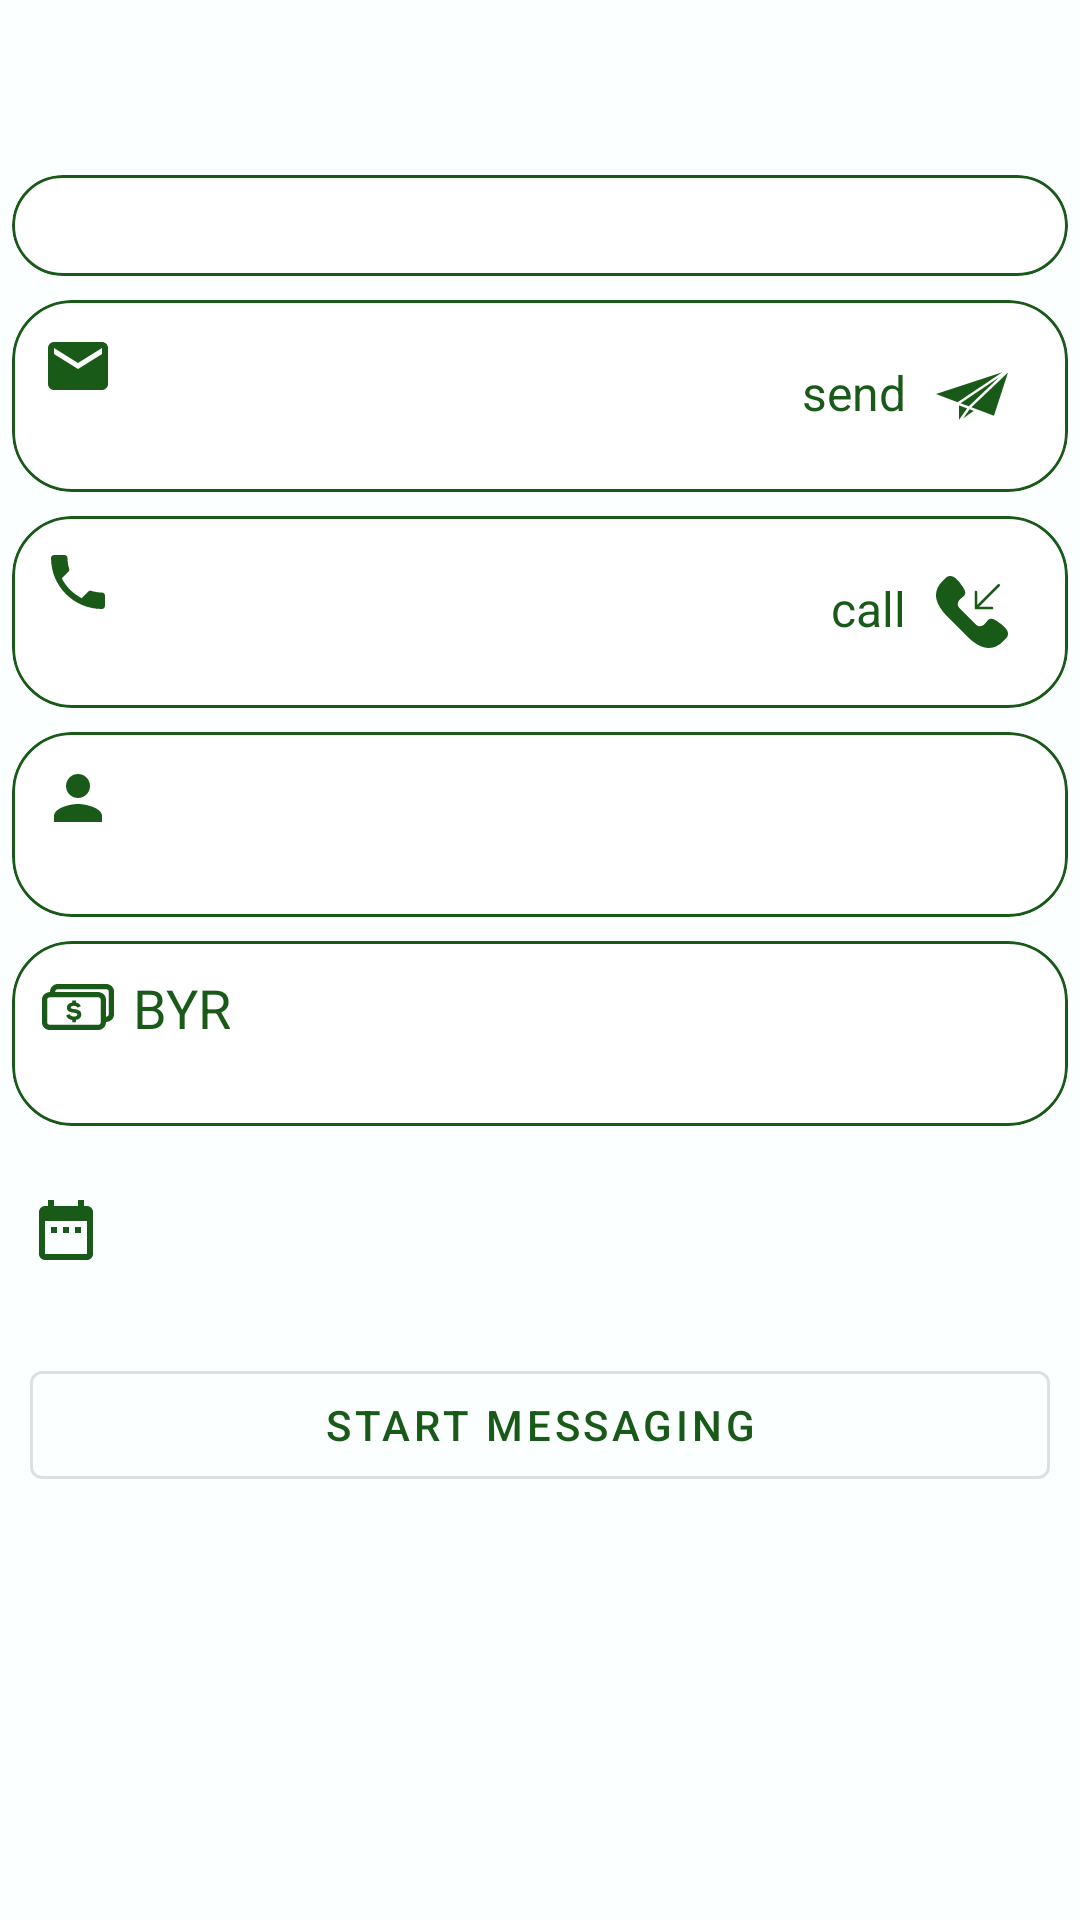

This screen was rendered from an Android layout file. Write that file and the resources it references.
<!-- AndroidManifest.xml: application theme Theme.Cars -->
<!-- res/layout/fragment_post_item.xml -->
<?xml version="1.0" encoding="utf-8"?>
<androidx.constraintlayout.widget.ConstraintLayout xmlns:android="http://schemas.android.com/apk/res/android"
    xmlns:app="http://schemas.android.com/apk/res-auto"
    xmlns:tools="http://schemas.android.com/tools"
    android:layout_width="match_parent"
    android:layout_height="match_parent"
    android:background="@color/background_lite_color">

    <ScrollView
        android:layout_width="match_parent"
        android:layout_height="wrap_content"
        app:layout_constraintEnd_toEndOf="parent"
        app:layout_constraintStart_toStartOf="parent"
        app:layout_constraintTop_toTopOf="parent">

        <LinearLayout
            android:layout_width="match_parent"
            android:layout_height="wrap_content"
            android:orientation="vertical">

            <LinearLayout
                android:layout_width="wrap_content"
                android:layout_height="wrap_content"
                android:layout_gravity="center"
                android:layout_marginTop="10dp"
                android:orientation="horizontal">

                <androidx.appcompat.widget.AppCompatTextView
                    android:id="@+id/postTitle"
                    android:layout_width="wrap_content"
                    android:layout_height="wrap_content"
                    android:layout_gravity="start"
                    android:layout_margin="10dp"
                    android:gravity="center"
                    android:textSize="18sp"
                    tools:text="Car" />

            </LinearLayout>


            <com.google.android.material.card.MaterialCardView
                style="@style/Widget.Material3.CardView.Outlined"
                android:layout_width="match_parent"
                android:layout_height="wrap_content"
                android:layout_margin="4dp"
                app:cardCornerRadius="20dp"
                app:strokeColor="@color/custom3">

                <androidx.appcompat.widget.AppCompatTextView
                    android:id="@+id/postDescription"
                    android:layout_width="match_parent"
                    android:layout_height="wrap_content"
                    android:layout_gravity="center"
                    android:layout_margin="6dp"
                    android:gravity="center"
                    android:textSize="16sp"
                    tools:text="qweeeeeeeeeeeeeeeeeeeeeeeeeeeeeeeeeeeeeeeeeaseeeeeeeeeeeeeeeee" />
            </com.google.android.material.card.MaterialCardView>

            <com.google.android.material.card.MaterialCardView
                style="@style/Widget.Material3.CardView.Outlined"
                android:layout_width="match_parent"
                android:layout_height="wrap_content"
                android:layout_margin="4dp"
                app:cardCornerRadius="20dp"
                app:strokeColor="@color/custom3">

                <androidx.appcompat.widget.AppCompatImageView
                    android:layout_width="24dp"
                    android:layout_height="24dp"
                    android:layout_gravity="start"
                    android:layout_margin="10dp"
                    android:gravity="start"
                    android:src="@drawable/ic_email" />

                <androidx.appcompat.widget.AppCompatTextView
                    android:id="@+id/postEmail"
                    android:layout_width="240dp"
                    android:layout_height="wrap_content"
                    android:layout_gravity="center"
                    android:layout_margin="10dp"
                    android:gravity="center"
                    android:padding="10dp"
                    android:textSize="16sp"
                    tools:text="rara@gmail" />

                <androidx.appcompat.widget.AppCompatTextView
                    android:id="@+id/sendEmail"
                    android:layout_width="96dp"
                    android:layout_height="wrap_content"
                    android:layout_gravity="end"
                    android:drawablePadding="10dp"
                    android:drawableEnd="@drawable/ic_share_email"
                    android:layout_margin="10dp"
                    android:gravity="end"
                    android:textColor="@color/custom3"
                    android:padding="10dp"
                    android:textSize="16sp"
                    android:text="send" />


            </com.google.android.material.card.MaterialCardView>

            <com.google.android.material.card.MaterialCardView
                style="@style/Widget.Material3.CardView.Outlined"
                android:layout_width="match_parent"
                android:layout_height="wrap_content"
                android:layout_margin="4dp"
                app:cardCornerRadius="20dp"
                app:strokeColor="@color/custom3">

                <androidx.appcompat.widget.AppCompatImageView
                    android:layout_width="24dp"
                    android:layout_height="24dp"
                    android:layout_gravity="start"
                    android:layout_margin="10dp"
                    android:gravity="start"
                    android:src="@drawable/ic_phone" />

                <androidx.appcompat.widget.AppCompatTextView
                    android:id="@+id/postPhoneNumber"
                    android:layout_width="match_parent"
                    android:layout_height="wrap_content"
                    android:layout_gravity="center"
                    android:layout_margin="10dp"
                    android:gravity="center"
                    android:padding="10dp"
                    android:textSize="16sp"
                    tools:text="+1313123" />

                <androidx.appcompat.widget.AppCompatTextView
                    android:id="@+id/openPhoneNumber"
                    android:layout_width="96dp"
                    android:layout_height="wrap_content"
                    android:layout_gravity="end"
                    android:drawablePadding="10dp"
                    android:drawableEnd="@drawable/ic_save_phone"
                    android:layout_margin="10dp"
                    android:gravity="end"
                    android:textColor="@color/custom3"
                    android:padding="10dp"
                    android:textSize="16sp"
                    android:text="call" />
            </com.google.android.material.card.MaterialCardView>


            <com.google.android.material.card.MaterialCardView
                style="@style/Widget.Material3.CardView.Outlined"
                android:layout_width="match_parent"
                android:layout_height="wrap_content"
                android:layout_margin="4dp"
                app:cardCornerRadius="20dp"
                app:strokeColor="@color/custom3">

                <androidx.appcompat.widget.AppCompatImageView
                    android:layout_width="24dp"
                    android:layout_height="24dp"
                    android:layout_gravity="start"
                    android:layout_margin="10dp"
                    android:gravity="start"
                    android:src="@drawable/ic_person" />

                <androidx.appcompat.widget.AppCompatTextView
                    android:id="@+id/author"
                    android:layout_width="match_parent"
                    android:layout_height="wrap_content"
                    android:layout_gravity="end"
                    android:layout_margin="10dp"
                    android:gravity="end"
                    android:padding="10dp"
                    android:textSize="16sp"
                    tools:text="Alex" />
            </com.google.android.material.card.MaterialCardView>

            <com.google.android.material.card.MaterialCardView
                style="@style/Widget.Material3.CardView.Outlined"
                android:layout_width="match_parent"
                android:layout_height="wrap_content"
                android:layout_margin="4dp"
                app:cardCornerRadius="20dp"
                app:strokeColor="@color/custom3">
                <androidx.appcompat.widget.AppCompatTextView
                    android:id="@+id/postPrice"
                    android:layout_width="match_parent"
                    android:layout_height="wrap_content"
                    android:layout_gravity="end"
                    android:layout_margin="10dp"
                    android:gravity="end"
                    android:padding="10dp"
                    android:textSize="16sp"
                    tools:text="200" />
                <androidx.appcompat.widget.AppCompatTextView
                    android:layout_width="wrap_content"
                    android:layout_margin="10dp"
                    android:drawablePadding="6dp"
                    android:drawableStart="@drawable/ic_money"
                    android:layout_height="wrap_content"
                    android:layout_gravity="start"
                    android:gravity="end"
                    android:textColor="@color/custom3"
                    android:text="BYR"
                    android:textSize="18sp" />
            </com.google.android.material.card.MaterialCardView>

            <LinearLayout
                android:layout_width="match_parent"
                android:layout_height="wrap_content"
                android:orientation="horizontal">

                <androidx.appcompat.widget.AppCompatImageView
                    android:layout_width="24dp"
                    android:layout_height="24dp"
                    android:layout_gravity="center"
                    android:layout_margin="10dp"
                    android:gravity="center"
                    android:src="@drawable/ic_date" />

                <androidx.appcompat.widget.AppCompatTextView
                    android:id="@+id/date"
                    android:layout_width="match_parent"
                    android:layout_height="wrap_content"
                    android:layout_gravity="center"
                    android:layout_margin="10dp"
                    android:gravity="end"
                    android:padding="10dp"
                    android:textSize="16sp"
                    tools:text="12/12/2020" />
            </LinearLayout>

            <com.google.android.material.button.MaterialButton
                android:id="@+id/startMessaging"
                style="@style/Widget.MaterialComponents.Button.OutlinedButton"
                android:layout_width="match_parent"
                android:layout_height="48dp"
                android:layout_margin="10dp"
                android:text="Start messaging"
                android:textColor="@color/custom3" />
        </LinearLayout>
    </ScrollView>

    <ProgressBar
        android:id="@+id/progressDeletePost"
        android:layout_width="wrap_content"
        android:layout_height="wrap_content"
        android:visibility="invisible"
        app:layout_constraintBottom_toBottomOf="parent"
        app:layout_constraintEnd_toEndOf="parent"
        app:layout_constraintStart_toStartOf="parent"
        app:layout_constraintTop_toTopOf="parent" />


</androidx.constraintlayout.widget.ConstraintLayout>
<!-- resources referenced by this layout -->
<resources>
  <color name="background_lite_color">#FCFFFF</color>
  <color name="custom3">#1A5A19</color>
  <!-- drawable ic_date (drawable) -->
  <vector android:height="24dp" android:tint="@color/custom3"
      android:viewportHeight="24" android:viewportWidth="24"
      android:width="24dp" xmlns:android="http://schemas.android.com/apk/res/android">
      <path android:fillColor="@android:color/white" android:pathData="M9,11L7,11v2h2v-2zM13,11h-2v2h2v-2zM17,11h-2v2h2v-2zM19,4h-1L18,2h-2v2L8,4L8,2L6,2v2L5,4c-1.11,0 -1.99,0.9 -1.99,2L3,20c0,1.1 0.89,2 2,2h14c1.1,0 2,-0.9 2,-2L21,6c0,-1.1 -0.9,-2 -2,-2zM19,20L5,20L5,9h14v11z"/>
  </vector>
  <!-- drawable ic_email (drawable) -->
  <vector android:height="24dp" android:tint="@color/custom3"
      android:viewportHeight="24" android:viewportWidth="24"
      android:width="24dp" xmlns:android="http://schemas.android.com/apk/res/android">
      <path android:fillColor="@android:color/white" android:pathData="M20,4L4,4c-1.1,0 -1.99,0.9 -1.99,2L2,18c0,1.1 0.9,2 2,2h16c1.1,0 2,-0.9 2,-2L22,6c0,-1.1 -0.9,-2 -2,-2zM20,8l-8,5 -8,-5L4,6l8,5 8,-5v2z"/>
  </vector>
  <!-- drawable ic_person (drawable) -->
  <vector android:height="24dp" android:tint="@color/custom3"
      android:viewportHeight="24" android:viewportWidth="24"
      android:width="24dp" xmlns:android="http://schemas.android.com/apk/res/android">
      <path android:fillColor="@android:color/white" android:pathData="M12,12c2.21,0 4,-1.79 4,-4s-1.79,-4 -4,-4 -4,1.79 -4,4 1.79,4 4,4zM12,14c-2.67,0 -8,1.34 -8,4v2h16v-2c0,-2.66 -5.33,-4 -8,-4z"/>
  </vector>
  <!-- drawable ic_phone (drawable) -->
  <vector android:height="24dp" android:tint="@color/custom3"
      android:viewportHeight="24" android:viewportWidth="24"
      android:width="24dp" xmlns:android="http://schemas.android.com/apk/res/android">
      <path android:fillColor="@android:color/white" android:pathData="M6.62,10.79c1.44,2.83 3.76,5.14 6.59,6.59l2.2,-2.2c0.27,-0.27 0.67,-0.36 1.02,-0.24 1.12,0.37 2.33,0.57 3.57,0.57 0.55,0 1,0.45 1,1V20c0,0.55 -0.45,1 -1,1 -9.39,0 -17,-7.61 -17,-17 0,-0.55 0.45,-1 1,-1h3.5c0.55,0 1,0.45 1,1 0,1.25 0.2,2.45 0.57,3.57 0.11,0.35 0.03,0.74 -0.25,1.02l-2.2,2.2z"/>
  </vector>
  <!-- drawable ic_share_email (drawable) -->
  <vector android:height="24dp" android:viewportHeight="491.518"
      android:viewportWidth="491.518" android:width="24dp" xmlns:android="http://schemas.android.com/apk/res/android">
      <path android:fillColor="@color/custom3" android:pathData="M167.411,295.164l56.435,21.086l207.583,-197.823z"/>
      <path android:fillColor="@color/custom3" android:pathData="M183.926,319.81l-26.699,-9.977l0,98.386l55.108,-77.792z"/>
      <path android:fillColor="@color/custom3" android:pathData="M0,232.612l147.446,55.096l305.358,-204.409z"/>
      <path android:fillColor="@color/custom3" android:pathData="M232.597,337.995l-3.497,-1.307l-44.038,62.169l72.509,-51.524z"/>
      <path android:fillColor="@color/custom3" android:pathData="M241.858,322.984l153.877,57.5l95.783,-295.422z"/>
  </vector>
  <style name="Theme.Cars" parent="Theme.MaterialComponents.DayNight.NoActionBar">
          
          <item name="colorPrimary">@color/purple_500</item>
          <item name="colorPrimaryVariant">@color/purple_700</item>
          <item name="colorOnPrimary">@color/white</item>
          
          <item name="colorSecondary">@color/teal_200</item>
          <item name="colorSecondaryVariant">@color/teal_700</item>
          <item name="colorOnSecondary">@color/black</item>
          <item name="android:windowFullscreen">true</item>
          
          <item name="android:statusBarColor" tools:targetApi="l">?attr/colorPrimaryVariant</item>
          
      </style>
  <color name="purple_500">#FF6200EE</color>
  <color name="purple_700">#FF3700B3</color>
  <color name="white">#FFFFFFFF</color>
  <color name="teal_200">#FF03DAC5</color>
  <color name="teal_700">#FF018786</color>
  <color name="black">#FF000000</color>
</resources>
